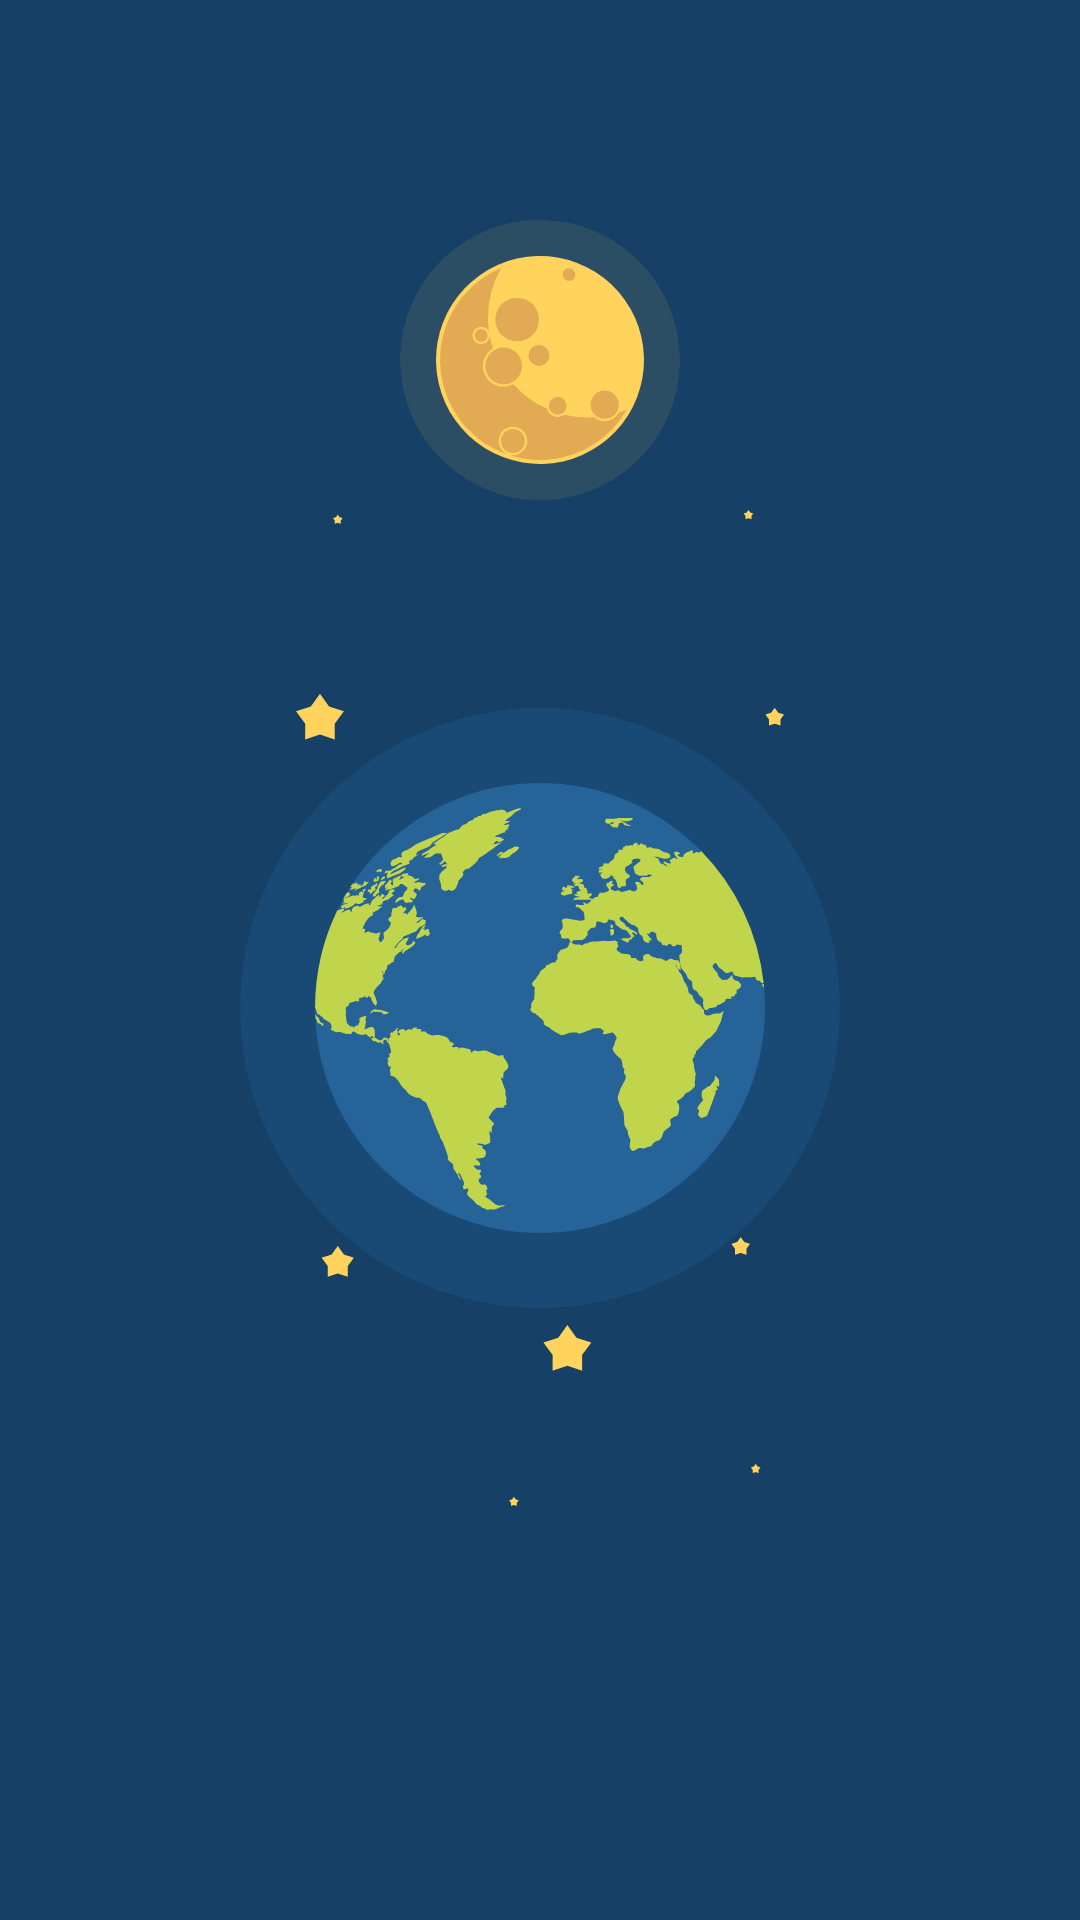

Write the Android layout XML for this screen, with the resource values it uses.
<!-- AndroidManifest.xml: application theme AppTheme -->
<!-- res/layout/layout_night.xml -->
<?xml version="1.0" encoding="utf-8"?>
<androidx.constraintlayout.widget.ConstraintLayout xmlns:android="http://schemas.android.com/apk/res/android"
    xmlns:app="http://schemas.android.com/apk/res-auto"
    android:layout_width="match_parent"
    android:layout_height="match_parent"
    android:background="@color/night">

    <androidx.constraintlayout.widget.Guideline
        android:id="@+id/sunMoonPosition"
        android:layout_width="wrap_content"
        android:layout_height="wrap_content"
        android:orientation="horizontal"
        app:layout_constraintGuide_percent="0.25" />

    <androidx.constraintlayout.widget.Guideline
        android:id="@+id/earthPosition"
        android:layout_width="wrap_content"
        android:layout_height="wrap_content"
        android:orientation="horizontal"
        app:layout_constraintGuide_percent="0.8" />

    <View
        android:id="@+id/earthShadow"
        android:layout_width="200dp"
        android:layout_height="200dp"
        android:background="@drawable/ic_earth_dark"
        app:layout_constraintBottom_toBottomOf="@+id/earthPosition"
        app:layout_constraintEnd_toEndOf="parent"
        app:layout_constraintStart_toStartOf="parent"
        app:layout_constraintTop_toTopOf="@+id/sunMoonPosition" />

    <ImageView
        android:id="@+id/sky"
        android:layout_width="0dp"
        android:layout_height="0dp"
        android:contentDescription="@null"
        android:padding="10dp"
        app:layout_constraintBottom_toBottomOf="@+id/earthPosition"
        app:layout_constraintEnd_toEndOf="parent"
        app:layout_constraintStart_toStartOf="parent"
        app:layout_constraintTop_toTopOf="@+id/sunMoonPosition"
        app:srcCompat="@drawable/ic_star" />

    <View
        android:id="@+id/earth"
        android:layout_width="150dp"
        android:layout_height="150dp"
        android:background="@drawable/ic_earth"
        app:layout_constraintBottom_toBottomOf="@+id/earthPosition"
        app:layout_constraintEnd_toEndOf="parent"
        app:layout_constraintStart_toStartOf="parent"
        app:layout_constraintTop_toTopOf="@+id/sunMoonPosition" />

    <View
        android:id="@+id/sunMoonShadow"
        android:layout_width="120dp"
        android:layout_height="120dp"
        android:background="@drawable/ic_moon_light"
        app:layout_constraintBottom_toBottomOf="@+id/sunMoon"
        app:layout_constraintEnd_toEndOf="@+id/sunMoon"
        app:layout_constraintStart_toStartOf="@+id/sunMoon"
        app:layout_constraintTop_toTopOf="@+id/sunMoon" />

    <View
        android:id="@+id/sunMoon"
        android:layout_width="80dp"
        android:layout_height="80dp"
        android:background="@drawable/ic_moon"
        app:layout_constraintBottom_toBottomOf="@+id/sunMoonPosition"
        app:layout_constraintEnd_toEndOf="parent"
        app:layout_constraintStart_toStartOf="parent" />

</androidx.constraintlayout.widget.ConstraintLayout>
<!-- resources referenced by this layout -->
<resources>
  <color name="night">#164066</color>
  <!-- drawable ic_earth: vector/xml drawable (drawable, 47759 chars, omitted) -->
  <!-- drawable ic_earth_dark (drawable) -->
  <vector xmlns:android="http://schemas.android.com/apk/res/android"
      android:width="224dp"
      android:height="224dp"
      android:viewportHeight="223.936"
      android:viewportWidth="223.957">
      <path
          android:fillColor="#194a75"
          android:pathData="M111.99,223.936A111.968,111.968 0,1 1,223.957 111.963,111.976 111.976,0 0,1 111.99,223.936Z" />
  </vector>
  <!-- drawable ic_moon (drawable) -->
  <vector xmlns:android="http://schemas.android.com/apk/res/android"
      android:width="124dp"
      android:height="124dp"
      android:viewportHeight="72.731"
      android:viewportWidth="72.731">
      <path
          android:fillColor="#ffd35c"
          android:pathData="M36.3657,36.3651m-5.3044,31.0613a31.511,31.511 54.691,1 1,10.6088 -62.1227a31.511,31.511 54.691,1 1,-10.6088 62.1227" />
      <path
          android:fillColor="#e2aa52"
          android:pathData="M60.296,52.304a4.954,4.954 0,0 1,-7.491 1.432c-0.635,0.039 -1.276,0.062 -1.921,0.062a30.362,30.362 0,0 1,-7.151 -0.851,3.375 3.375,0 0,1 -5.26,-1.8 30.364,30.364 0,0 1,-10.173 -7.459A6.261,6.261 0,0 1,22.066 32.832a30.176,30.176 0,0 1,-0.93 -3.643,2.621 2.621,0 1,1 -0.226,-1.362 30.528,30.528 0,0 1,-0.307 -4.313,30.137 30.137,0 0,1 4.006,-15.062 30.286,30.286 0,1 0,38.033 42.975Q61.494,51.912 60.296,52.304ZM28.166,65.209a4.318,4.318 0,1 1,4.316 -4.317A4.323,4.323 0,0 1,28.166 65.209Z" />
      <path
          android:fillColor="#e2aa52"
          android:pathData="M36.046,24.104a6.607,6.607 0,1 1,-6.608 -6.608A6.607,6.607 0,0 1,36.046 24.104ZM55.956,45.642a4.266,4.266 0,1 0,4.267 4.267A4.267,4.267 0,0 0,55.956 45.64ZM41.727,47.535a2.692,2.692 0,1 0,2.692 2.692A2.692,2.692 0,0 0,41.727 47.533ZM45.145,8.527a1.924,1.924 0,1 0,1.923 1.924A1.925,1.925 0,0 0,45.145 8.525ZM18.536,26.993a1.923,1.923 0,1 0,1.922 1.923A1.923,1.923 0,0 0,18.536 26.993ZM25.346,32.593a5.57,5.57 0,1 0,5.571 5.571A5.57,5.57 0,0 0,25.346 32.593ZM28.165,57.266a3.625,3.625 0,1 0,3.625 3.626A3.626,3.626 0,0 0,28.166 57.266ZM36.046,31.804a3.18,3.18 0,1 0,3.179 3.179A3.179,3.179 0,0 0,36.046 31.804Z" />
  </vector>
  <!-- drawable ic_moon_light (drawable) -->
  <vector android:height="117dp" android:viewportHeight="117.115"
      android:viewportWidth="117.115" android:width="117dp" xmlns:android="http://schemas.android.com/apk/res/android">
      <path android:fillAlpha="0.1" android:fillColor="#ffd35c"
          android:pathData="M58.558,58.557m-42.57,15.988a45.473,45.473 114.415,1 1,85.139 -31.976a45.473,45.473 114.415,1 1,-85.139 31.976" android:strokeAlpha="0.1"/>
  </vector>
  <!-- drawable ic_star: vector/xml drawable (drawable, 2025 chars, omitted) -->
  <style name="AppTheme" parent="Theme.AppCompat.Light.NoActionBar">
          
          <item name="colorPrimary">@color/colorPrimary</item>
          <item name="colorPrimaryDark">@color/colorPrimaryDark</item>
          <item name="colorAccent">@color/colorAccent</item>
      </style>
  <color name="colorPrimary">#164066</color>
  <color name="colorPrimaryDark">#164066</color>
  <color name="colorAccent">#164066</color>
</resources>
